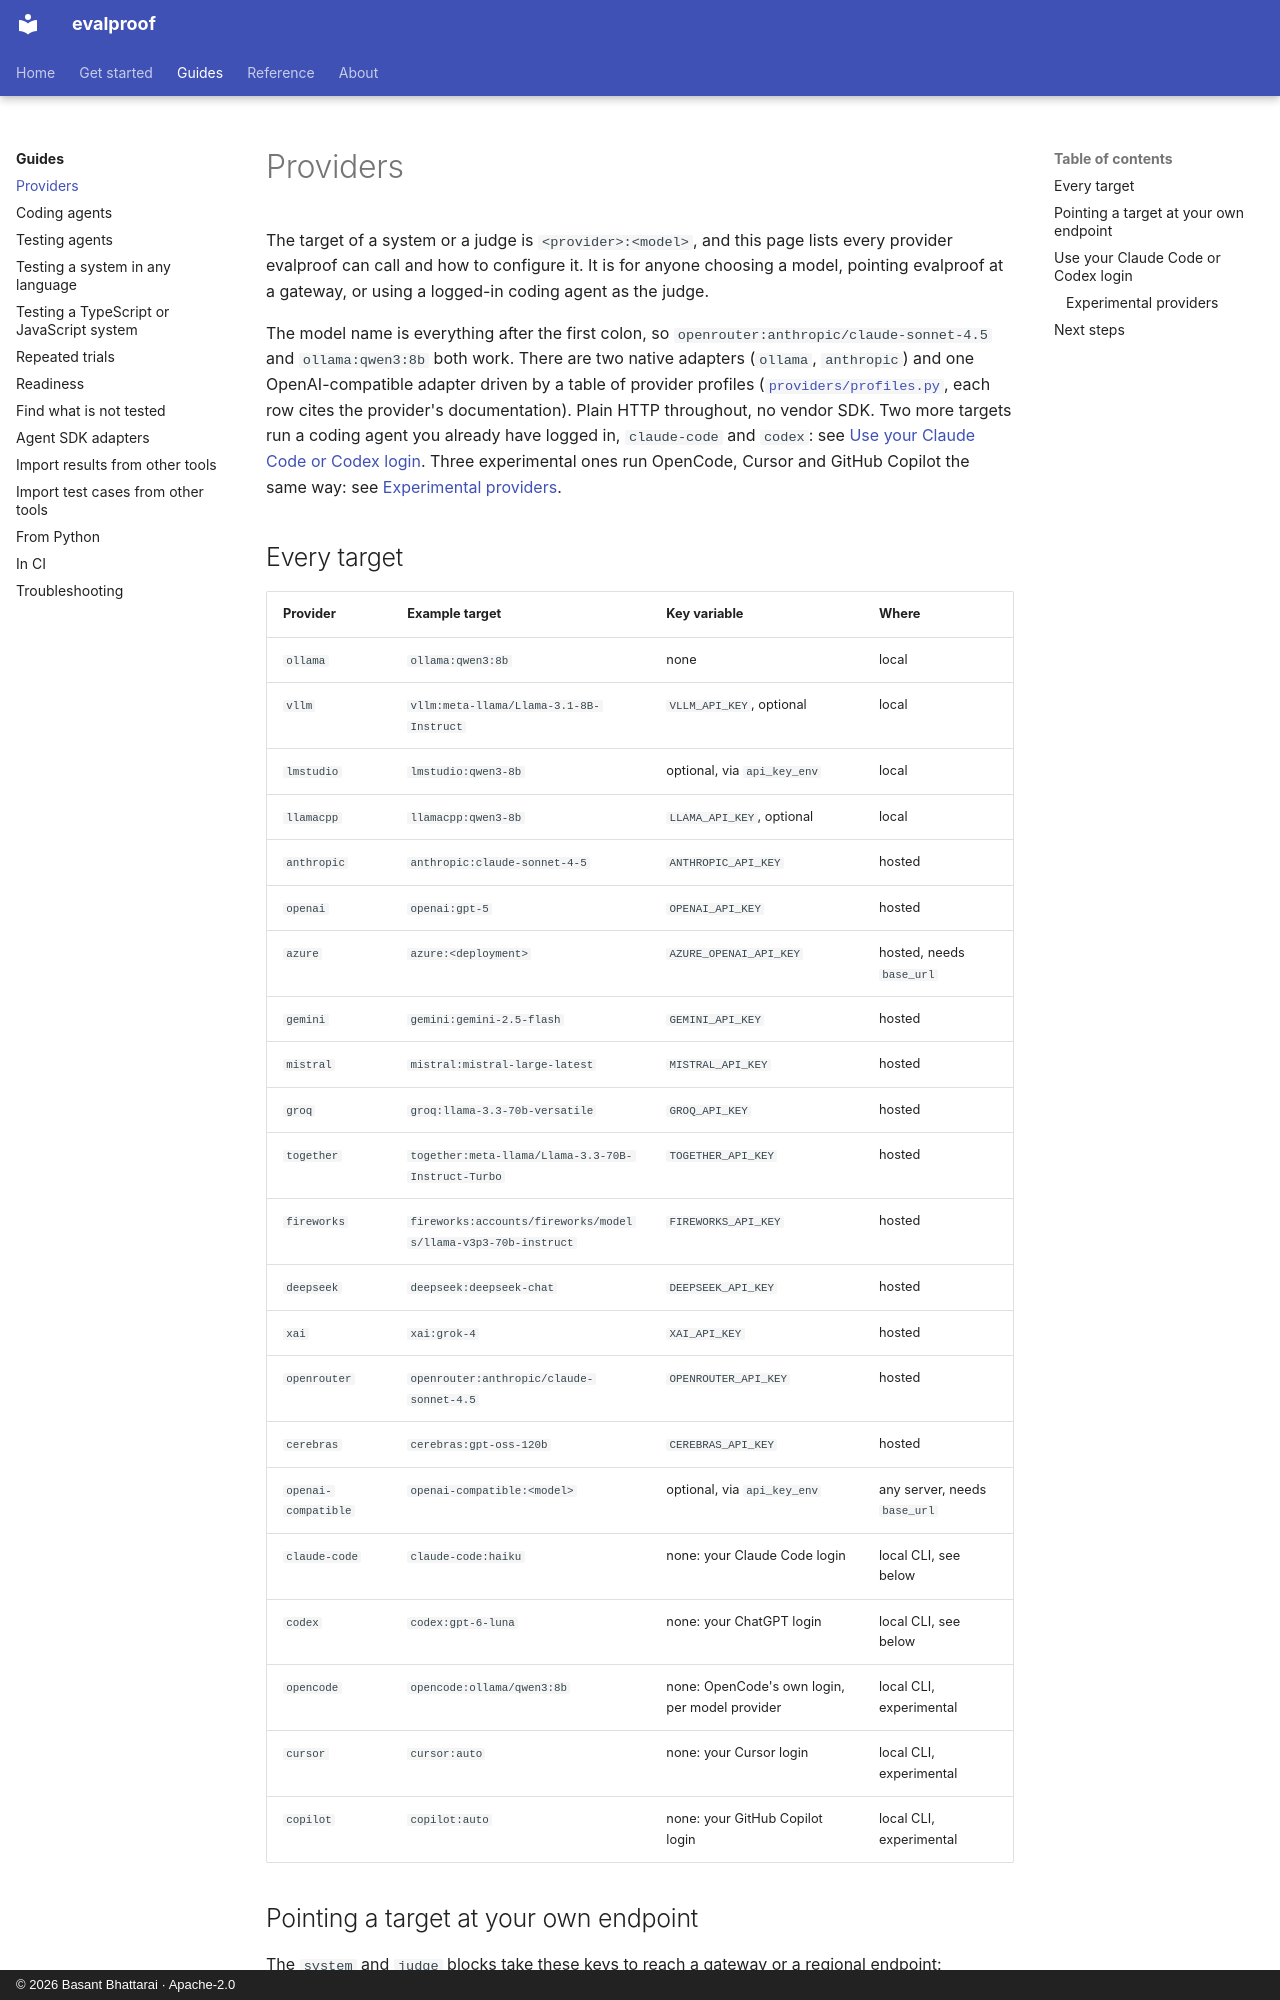

repository: technobasant/evalproof · page: guides/providers/index.html · generator: mkdocs · copyright: © 2026 Basant Bhattarai · Apache-2.0

---
description: Every model target evalproof can call, the key it reads, and how to use a logged-in Claude Code or Codex as the judge.
---

# Providers

The target of a system or a judge is `<provider>:<model>`, and this page lists every provider evalproof can call and how to configure it. It is for anyone choosing a model, pointing evalproof at a gateway, or using a logged-in coding agent as the judge.

The model name is everything after the first colon, so
`openrouter:anthropic/claude-sonnet-4.5` and `ollama:qwen3:8b` both work. There are two native adapters
(`ollama`, `anthropic`) and one OpenAI-compatible adapter driven by a table of provider
profiles ([`providers/profiles.py`](https://github.com/technobasant/evalproof/blob/main/src/evalproof/providers/profiles.py), each row cites the
provider's documentation). Plain HTTP throughout, no vendor SDK. Two more targets run a coding
agent you already have logged in, `claude-code` and `codex`: see
[Use your Claude Code or Codex login](#use-your-claude-code-or-codex-login). Three experimental
ones run OpenCode, Cursor and GitHub Copilot the same way: see
[Experimental providers](#experimental-providers).

## Every target

| Provider | Example target | Key variable | Where |
|---|---|---|---|
| `ollama` | `ollama:qwen3:8b` | none | local |
| `vllm` | `vllm:meta-llama/Llama-3.1-8B-Instruct` | `VLLM_API_KEY`, optional | local |
| `lmstudio` | `lmstudio:qwen3-8b` | optional, via `api_key_env` | local |
| `llamacpp` | `llamacpp:qwen3-8b` | `LLAMA_API_KEY`, optional | local |
| `anthropic` | `anthropic:claude-sonnet-4-5` | `ANTHROPIC_API_KEY` | hosted |
| `openai` | `openai:gpt-5` | `OPENAI_API_KEY` | hosted |
| `azure` | `azure:<deployment>` | `AZURE_OPENAI_API_KEY` | hosted, needs `base_url` |
| `gemini` | `gemini:gemini-2.5-flash` | `GEMINI_API_KEY` | hosted |
| `mistral` | `mistral:mistral-large-latest` | `MISTRAL_API_KEY` | hosted |
| `groq` | `groq:llama-3.3-70b-versatile` | `GROQ_API_KEY` | hosted |
| `together` | `together:meta-llama/Llama-3.3-70B-Instruct-Turbo` | `TOGETHER_API_KEY` | hosted |
| `fireworks` | `fireworks:accounts/fireworks/models/llama-v3p3-70b-instruct` | `FIREWORKS_API_KEY` | hosted |
| `deepseek` | `deepseek:deepseek-chat` | `DEEPSEEK_API_KEY` | hosted |
| `xai` | `xai:grok-4` | `XAI_API_KEY` | hosted |
| `openrouter` | `openrouter:anthropic/claude-sonnet-4.5` | `OPENROUTER_API_KEY` | hosted |
| `cerebras` | `cerebras:gpt-oss-120b` | `CEREBRAS_API_KEY` | hosted |
| `openai-compatible` | `openai-compatible:<model>` | optional, via `api_key_env` | any server, needs `base_url` |
| `claude-code` | `claude-code:haiku` | none: your Claude Code login | local CLI, see below |
| `codex` | `codex:gpt-6-luna` | none: your ChatGPT login | local CLI, see below |
| `opencode` | `opencode:ollama/qwen3:8b` | none: OpenCode's own login, per model provider | local CLI, experimental |
| `cursor` | `cursor:auto` | none: your Cursor login | local CLI, experimental |
| `copilot` | `copilot:auto` | none: your GitHub Copilot login | local CLI, experimental |

## Pointing a target at your own endpoint

The `system` and `judge` blocks take these keys to reach a gateway or a regional endpoint:

```yaml title="suite.yaml"
system:
  target: openai-compatible:gpt-4o    # a gateway, LiteLLM proxy, TGI, SGLang, ...
  base_url: https://llm-gateway.internal/v1
  api_key_env: TEAM_GATEWAY_KEY       # the variable to read; the key itself never goes in the suite
  headers: {x-team: search}           # extra HTTP headers on every call, never secrets
  params: {max_tokens: 2048}
```

* `base_url` overrides any profile's default (a regional endpoint, a proxy, an older
  `llama-server`, which listened on port 8080 before October 2026 and now defaults to 9931).
* `api_key_env` replaces the profile's variable for any provider; a variable named there
  must be set.
* `headers` merge into every request and win over the adapter's own, for example
  `anthropic-version`. They are not part of the cache key, and a suite file is usually
  committed, so keep keys in the environment.
* Sampling: local servers (`ollama`, `vllm`, `lmstudio`, `llamacpp`) receive `temperature` and
  `seed` on every call, defaults included, so a local run repeats. Hosted providers receive
  them only when `params` sets them, because reasoning models reject a non-default
  temperature; Anthropic never receives a seed, and since its current models also reject
  `temperature`, it gets one only when the suite asks. `params.extra` adds any other body
  field, such as `{thinking: {type: adaptive}, output_config: {effort: low}}`.
* Thinking models spend output tokens on thinking inside `max_tokens`, which defaults to 512
  (changing it would change every cache key). Set `params.max_tokens` higher for them; a reply
  cut off before its first word, a refusal, or a content-filter block is recorded as that
  case's error rather than as an empty answer.
* AWS Bedrock and Google Vertex AI sign requests with cloud credentials, which evalproof does
  not implement. Use a gateway's OpenAI-compatible endpoint through `openai-compatible`.
